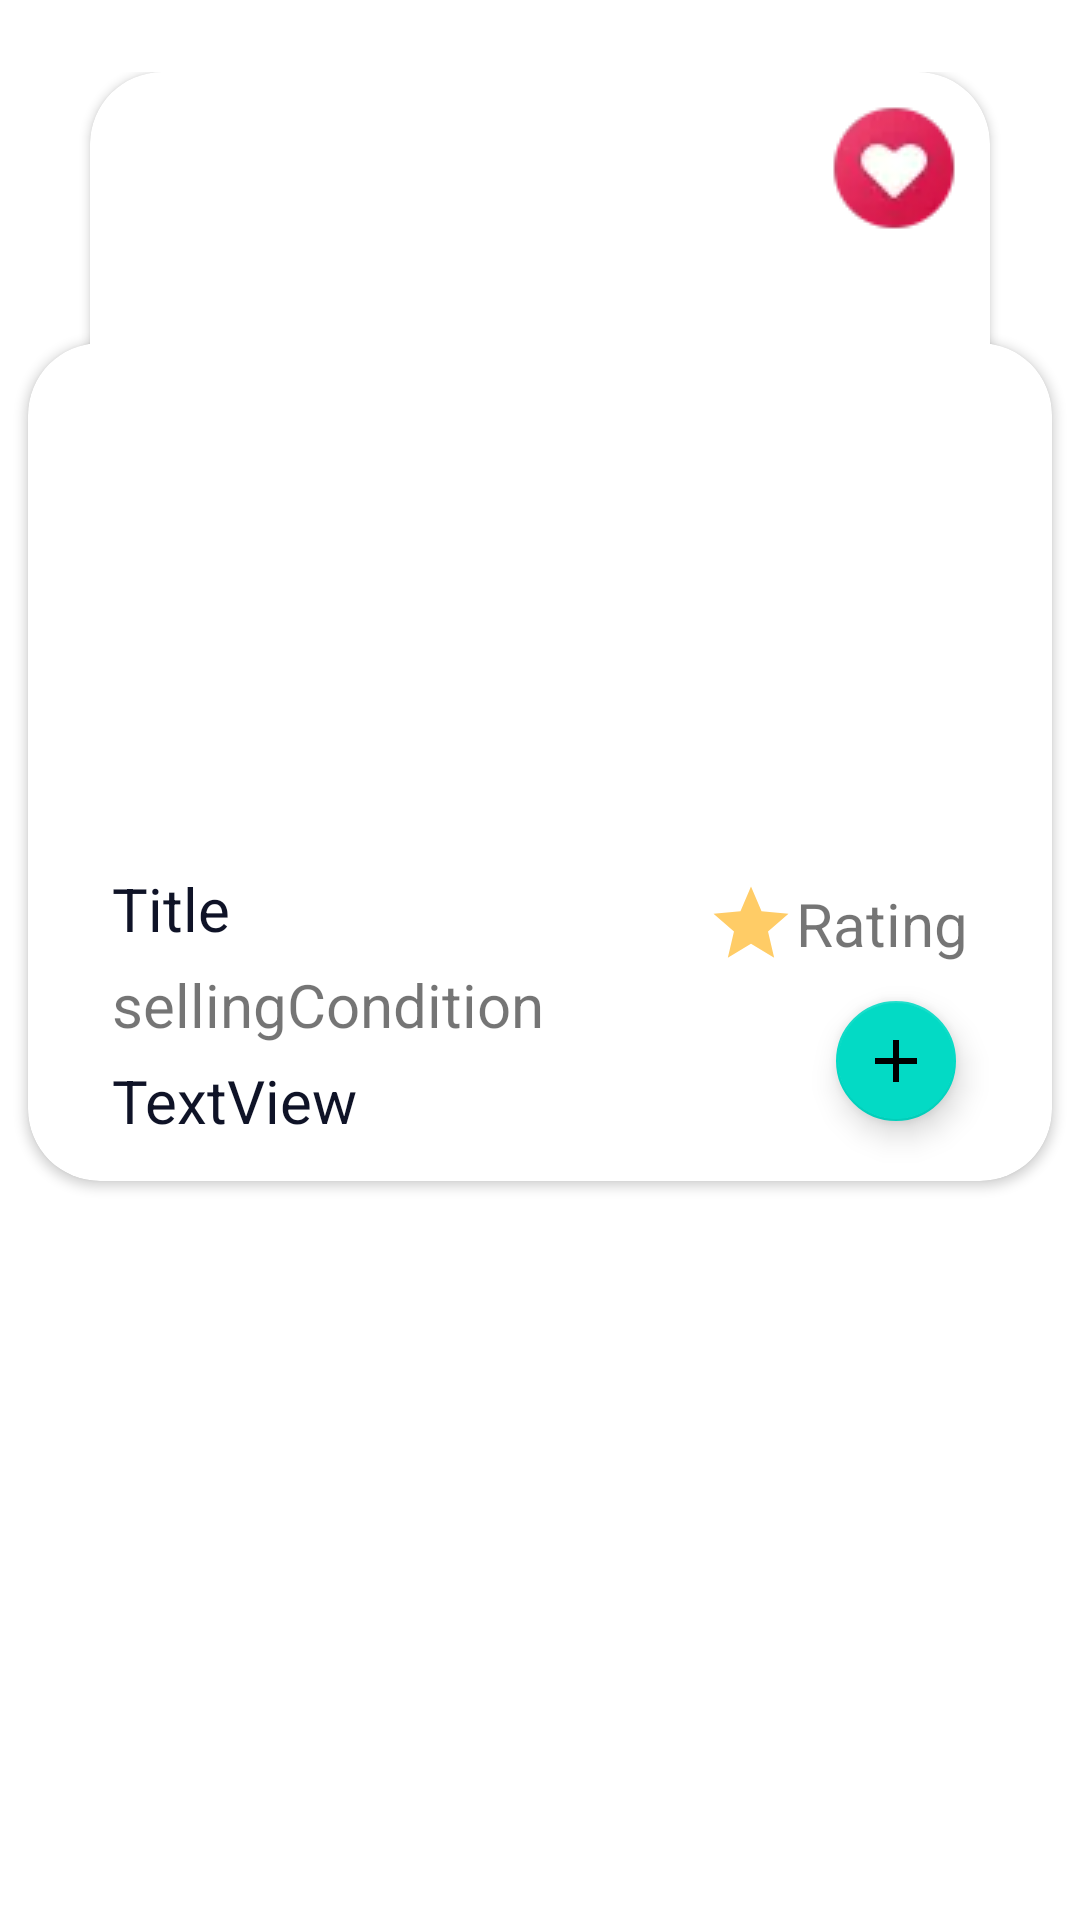

Produce the Android XML layout that renders to this screen, including the resource entries it uses.
<!-- AndroidManifest.xml: application theme Theme.AutochekApplication -->
<!-- res/layout/cars_list_item.xml -->
<?xml version="1.0" encoding="utf-8"?>
<androidx.constraintlayout.widget.ConstraintLayout xmlns:android="http://schemas.android.com/apk/res/android"
    xmlns:tools="http://schemas.android.com/tools"
    android:layout_width="match_parent"
    android:layout_height="wrap_content"
    xmlns:app="http://schemas.android.com/apk/res-auto"
    android:paddingTop="24dp">

    <androidx.cardview.widget.CardView
        android:layout_width="match_parent"
        android:layout_height="300dp"
        android:layout_marginTop="80dp"
        app:cardCornerRadius="24dp"
        app:cardUseCompatPadding="true"
        app:layout_constraintEnd_toEndOf="parent"
        app:layout_constraintStart_toStartOf="parent"
        app:layout_constraintTop_toTopOf="parent">

        <androidx.constraintlayout.widget.ConstraintLayout
            android:layout_width="match_parent"
            android:layout_height="match_parent">


            <TextView
                android:id="@+id/titleTv"
                android:layout_width="wrap_content"
                android:layout_height="wrap_content"
                android:textColor="@color/custom_dark"
                android:layout_marginStart="28dp"
                android:layout_marginTop="175dp"
                android:text="Title"
                android:textSize="20sp"
                app:layout_constraintStart_toStartOf="parent"
                app:layout_constraintTop_toTopOf="parent" />

            <TextView
                android:id="@+id/sellingConditionTv"
                android:layout_width="wrap_content"
                android:layout_height="wrap_content"
                android:layout_marginStart="28dp"
                android:layout_marginTop="5dp"
                android:text="sellingCondition"
                android:textAllCaps="false"
                android:textSize="20sp"
                app:layout_constraintStart_toStartOf="parent"
                app:layout_constraintTop_toBottomOf="@+id/titleTv" />

            <TextView
                android:id="@+id/priceTv"
                android:textColor="@color/custom_dark"
                android:layout_width="wrap_content"
                android:layout_height="wrap_content"
                android:layout_marginStart="28dp"
                android:layout_marginTop="5dp"
                android:text="TextView"
                android:textSize="20sp"
                app:layout_constraintStart_toStartOf="parent"
                app:layout_constraintTop_toBottomOf="@+id/sellingConditionTv" />

            <com.google.android.material.floatingactionbutton.FloatingActionButton
                android:id="@+id/floatingActionButton2"
                android:layout_width="wrap_content"
                android:layout_height="wrap_content"
                android:layout_marginEnd="28dp"
                android:layout_marginBottom="16dp"
                android:clickable="true"
                android:focusable="true"
                app:fabSize="mini"
                app:layout_constraintBottom_toBottomOf="parent"
                app:layout_constraintEnd_toEndOf="parent"
                app:srcCompat="@drawable/ic_add" />

            <ImageView
                android:id="@+id/imageView4"
                android:layout_width="30dp"
                android:layout_height="30dp"
                app:layout_constraintBottom_toBottomOf="@+id/ratingTV"
                app:layout_constraintEnd_toStartOf="@+id/ratingTV"
                app:layout_constraintTop_toTopOf="@+id/ratingTV"
                app:srcCompat="@drawable/ic_star" />

            <TextView
                android:id="@+id/ratingTV"
                android:layout_width="wrap_content"
                android:layout_height="wrap_content"
                android:layout_marginTop="180dp"
                android:layout_marginEnd="28dp"
                android:text="Rating"
                android:textSize="20sp"
                app:layout_constraintEnd_toEndOf="parent"
                app:layout_constraintTop_toTopOf="parent" />
        </androidx.constraintlayout.widget.ConstraintLayout>

    </androidx.cardview.widget.CardView>

    <androidx.cardview.widget.CardView
        android:layout_width="match_parent"
        android:layout_height="250dp"
        android:layout_marginStart="30dp"
        android:layout_marginEnd="30dp"
        app:cardCornerRadius="24dp"
        app:layout_constraintEnd_toEndOf="parent"
        app:layout_constraintStart_toStartOf="parent"
        app:layout_constraintTop_toTopOf="parent">

        <androidx.constraintlayout.widget.ConstraintLayout
            android:layout_width="match_parent"
            android:layout_height="match_parent">

            <ImageView
                android:id="@+id/imageTv"
                android:layout_width="match_parent"
                android:layout_height="match_parent"
                android:scaleType="centerCrop"
                app:layout_constraintBottom_toBottomOf="parent"
                app:layout_constraintEnd_toEndOf="parent"
                app:layout_constraintStart_toStartOf="parent"
                app:layout_constraintTop_toTopOf="parent"
                app:srcCompat="@drawable/pexels_ray_piedra_1537671" />

            <ImageView
                android:id="@+id/loveFAB"
                android:layout_width="wrap_content"
                android:layout_height="wrap_content"
                android:layout_marginTop="8dp"
                android:layout_marginEnd="8dp"
                android:src="@drawable/icons8_love_circled_48"
                app:layout_constraintEnd_toEndOf="parent"
                app:layout_constraintTop_toTopOf="parent" />


        </androidx.constraintlayout.widget.ConstraintLayout>
    </androidx.cardview.widget.CardView>


</androidx.constraintlayout.widget.ConstraintLayout>
<!-- resources referenced by this layout -->
<resources>
  <color name="custom_dark">#0f1327</color>
  <!-- drawable ic_add (drawable-anydpi) -->
  <vector xmlns:android="http://schemas.android.com/apk/res/android"
      android:width="24dp"
      android:height="24dp"
      android:viewportWidth="24"
      android:viewportHeight="24"
      android:tint="@color/custom_gold"
      android:alpha="1">
    <path
        android:fillColor="@android:color/white"
        android:pathData="M19,13h-6v6h-2v-6H5v-2h6V5h2v6h6v2z"/>
  </vector>
  <!-- drawable ic_star (drawable-anydpi) -->
  <vector xmlns:android="http://schemas.android.com/apk/res/android"
      android:width="24dp"
      android:height="24dp"
      android:viewportWidth="24"
      android:viewportHeight="24"
      android:tint="@color/custom_gold"
      android:alpha="1">
    <path
        android:fillColor="@android:color/white"
        android:pathData="M12,17.27L18.18,21l-1.64,-7.03L22,9.24l-7.19,-0.61L12,2 9.19,8.63 2,9.24l5.46,4.73L5.82,21z"/>
  </vector>
  <!-- drawable icons8_love_circled_48: webp bitmap (drawable, 704 bytes) -->
  <style name="Theme.AutochekApplication" parent="Theme.MaterialComponents.DayNight.NoActionBar">
          
          <item name="colorPrimary">#141432</item>
          <item name="colorPrimaryVariant">@color/custom_dark</item>
          <item name="colorOnPrimary">@color/white</item>
          
          <item name="colorSecondary">@color/teal_200</item>
          <item name="colorSecondaryVariant">@color/teal_700</item>
          <item name="colorOnSecondary">@color/black</item>
          
          <item name="android:statusBarColor" tools:targetApi="l">?attr/colorPrimaryVariant</item>
          
      </style>
  <color name="custom_gold">#ffcc66</color>
  <color name="white">#FFFFFFFF</color>
  <color name="teal_200">#FF03DAC5</color>
  <color name="teal_700">#FF018786</color>
  <color name="black">#FF000000</color>
</resources>
